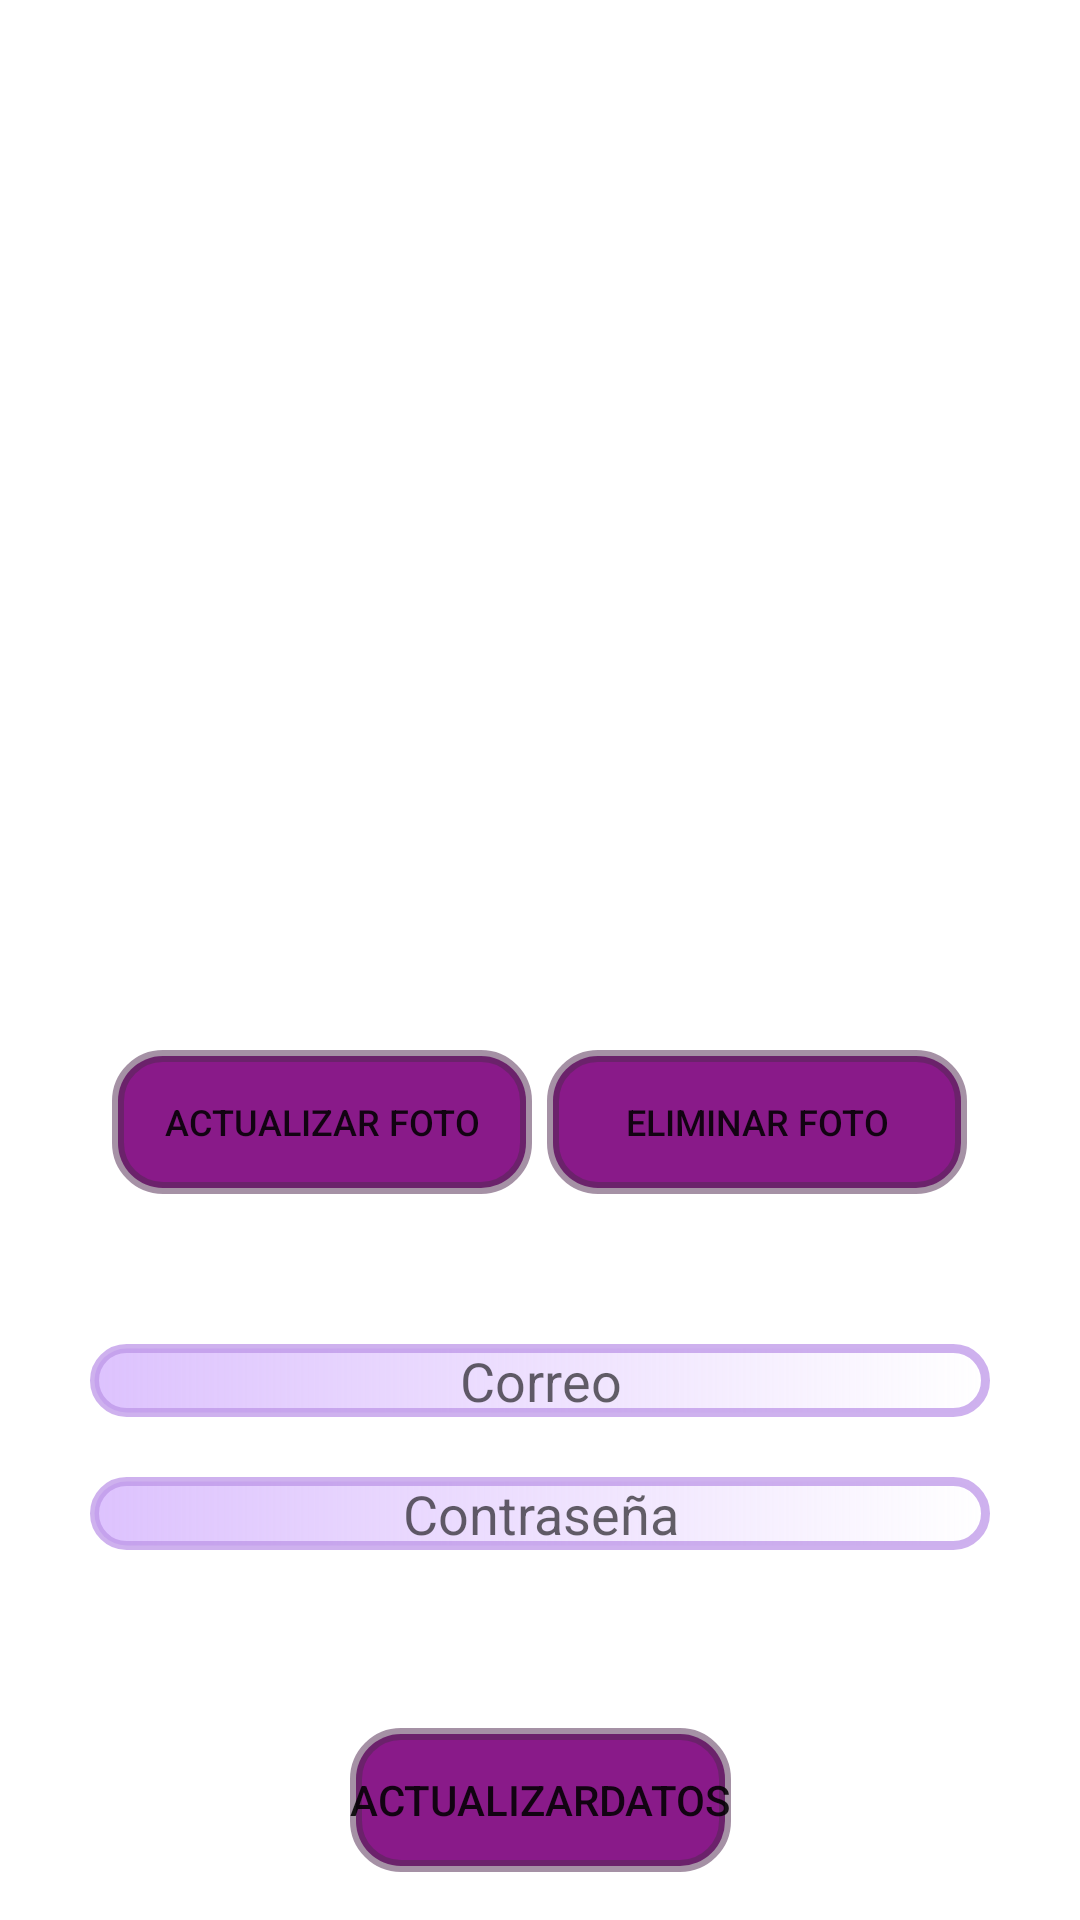

Write the Android layout XML for this screen, with the resource values it uses.
<!-- AndroidManifest.xml: application theme Theme.Android_Todes -->
<!-- res/layout/activity_mi_cuenta.xml -->
<?xml version="1.0" encoding="utf-8"?>
<androidx.constraintlayout.widget.ConstraintLayout xmlns:android="http://schemas.android.com/apk/res/android"
    xmlns:app="http://schemas.android.com/apk/res-auto"
    xmlns:tools="http://schemas.android.com/tools"
    android:layout_width="match_parent"
    android:layout_height="match_parent"
    android:orientation="vertical"
    tools:context=".ActivityMiCuenta">

    <LinearLayout
        android:id="@+id/layoutImag"
        android:layout_width="match_parent"
        android:layout_height="wrap_content"
        android:orientation="vertical">

        <TextView
            android:id="@+id/tvFlecha"
            android:layout_width="40dp"
            android:layout_height="40dp"
            android:layout_marginStart="10dp"
            android:drawableLeft="@drawable/ic_action_flecha"
            android:drawableTint="@color/black"
            android:onClick="VistaPrincipal" />

        <ImageView
            android:id="@+id/imageViewUser"
            android:layout_width="300dp"
            android:layout_height="300dp"
            android:layout_gravity="center"
            tools:srcCompat="@drawable/ic_admin" />
    </LinearLayout>





    <LinearLayout
        android:id="@+id/linearLayout4"
        android:layout_width="match_parent"
        android:layout_height="wrap_content"
        android:orientation="horizontal"
        android:gravity="center"
        app:layout_constraintTop_toBottomOf="@+id/layoutImag"
        tools:layout_editor_absoluteX="0dp">

        <Button
            android:id="@+id/btnSubirFoto"
            android:layout_width="140dp"
            android:layout_height="wrap_content"
            android:layout_marginTop="10dp"
            android:layout_marginBottom="10dp"
            android:background="@drawable/botton"
            app:backgroundTint="@null"
            android:text="Actualizar foto"
            android:textSize="12dp"
            app:layout_constraintEnd_toStartOf="@+id/btnEliminar"
            app:layout_constraintHorizontal_bias="0.482"
            app:layout_constraintStart_toStartOf="parent"
            app:layout_constraintTop_toBottomOf="@+id/imageViewUser" />

        <Button
            android:id="@+id/btnEliminar"
            android:layout_width="140dp"
            android:layout_height="wrap_content"
            android:layout_marginStart="5dp"
            android:layout_marginTop="10dp"
            android:layout_marginBottom="10dp"
            android:background="@drawable/botton"
            app:backgroundTint="@null"
            android:textSize="12dp"
            android:text="eliminar foto"
            app:layout_constraintEnd_toEndOf="parent"
            app:layout_constraintTop_toBottomOf="@+id/imageViewUser"
            tools:ignore="MissingConstraints" />

    </LinearLayout>

    <LinearLayout
        android:layout_width="match_parent"
        android:layout_height="wrap_content"
        android:gravity="center"
        android:orientation="vertical"
        app:layout_constraintBottom_toTopOf="@+id/btnActualizarDatos"
        app:layout_constraintTop_toBottomOf="@+id/linearLayout4"
        app:layout_constraintVertical_bias="0.338"
        tools:layout_editor_absoluteX="0dp">



        <EditText
            android:id="@+id/txtCorreoActualizar"
            android:layout_width="300dp"
            android:layout_height="wrap_content"
            android:layout_marginTop="20dp"
            android:background="@drawable/bordes"
            android:textAlignment="center"
            android:hint="Correo"
            app:layout_constraintEnd_toEndOf="parent"
            app:layout_constraintHorizontal_bias="0.498"
            app:layout_constraintStart_toStartOf="parent"
            tools:layout_editor_absoluteY="468dp" />

        <EditText
            android:id="@+id/txtPasswordActualizar"
            android:layout_width="300dp"
            android:layout_height="wrap_content"
            android:layout_marginTop="20dp"
            android:layout_marginBottom="20dp"
            android:textAlignment="center"
            android:background="@drawable/bordes"

            android:hint="Contraseña"
            app:layout_constraintEnd_toEndOf="parent"
            app:layout_constraintHorizontal_bias="0.498"
            app:layout_constraintStart_toStartOf="parent"
            tools:layout_editor_absoluteY="526dp" />


    </LinearLayout>

    <Button
        android:id="@+id/btnActualizarDatos"
        android:layout_width="wrap_content"
        android:layout_height="wrap_content"
        android:layout_marginBottom="16dp"
        android:background="@drawable/botton"
        app:backgroundTint="@null"
        android:text="ActualizarDatos"
        app:layout_constraintBottom_toBottomOf="parent"
        app:layout_constraintEnd_toEndOf="parent"
        app:layout_constraintStart_toStartOf="parent" />


</androidx.constraintlayout.widget.ConstraintLayout>
<!-- resources referenced by this layout -->
<resources>
  <color name="black">#FF000000</color>
  <!-- drawable bordes (drawable-v24) -->
  <?xml version="1.0" encoding="utf-8"?>
  <shape xmlns:android="http://schemas.android.com/apk/res/android">
  
      android:shape="rectangle">
      <stroke
          android:color="@color/gris" android:width="3dp"
          ></stroke>
      <gradient android:startColor="@color/purple_200"
          android:endColor="@color/white" ></gradient>
  
     <corners
         android:radius="20dp">
  
     </corners>
  
  </shape>
  <!-- drawable botton (drawable-v24) -->
  <?xml version="1.0" encoding="utf-8"?>
  <shape xmlns:android="http://schemas.android.com/apk/res/android"
          android:shape="rectangle">
          <stroke android:color="@color/oscuromorado2" android:width="4dp"></stroke>
          
          <solid android:color="@color/moradofront"></solid>
        <corners android:radius="15dp"></corners>
  
  </shape>
  <!-- drawable ic_admin (drawable) -->
  <?xml version="1.0" encoding="utf-8"?>
  <vector xmlns:android="http://schemas.android.com/apk/res/android"
      android:width="108dp"
      android:height="108dp"
      android:viewportWidth="108"
      android:viewportHeight="108"
      android:tint="#000000">
      <group android:scaleX="2.61"
          android:scaleY="2.61"
          android:translateX="22.68"
          android:translateY="22.68">
          <path
              android:fillColor="@android:color/white"
              android:pathData="M12,2C6.48,2 2,6.48 2,12s4.48,10 10,10s10,-4.48 10,-10S17.52,2 12,2zM12,6c1.93,0 3.5,1.57 3.5,3.5S13.93,13 12,13s-3.5,-1.57 -3.5,-3.5S10.07,6 12,6zM12,20c-2.03,0 -4.43,-0.82 -6.14,-2.88C7.55,15.8 9.68,15 12,15s4.45,0.8 6.14,2.12C16.43,19.18 14.03,20 12,20z"/>
      </group>
  </vector>
  <style name="Theme.Android_Todes" parent="Theme.MaterialComponents.DayNight.DarkActionBar">
          
          <item name="colorPrimary">@color/purple_500</item>
          <item name="colorPrimaryVariant">@color/purple_700</item>
          <item name="colorOnPrimary">@color/white</item>
          
          <item name="colorSecondary">@color/teal_200</item>
          <item name="colorSecondaryVariant">@color/teal_700</item>
          <item name="colorOnSecondary">@color/black</item>
          
          <item name="android:statusBarColor" tools:targetApi="l">?attr/colorPrimaryVariant</item>
          
      </style>
  <color name="gris">#BEBD97E8</color>
  <color name="purple_200">#80BB86FC</color>
  <color name="white">#FFFFFFFF</color>
  <color name="oscuromorado2">#83512951</color>
  <color name="moradofront">#891A89</color>
  <color name="purple_500">#FF6200EE</color>
  <color name="purple_700">#FF3700B3</color>
  <color name="teal_200">#FF03DAC5</color>
  <color name="teal_700">#FF018786</color>
</resources>
